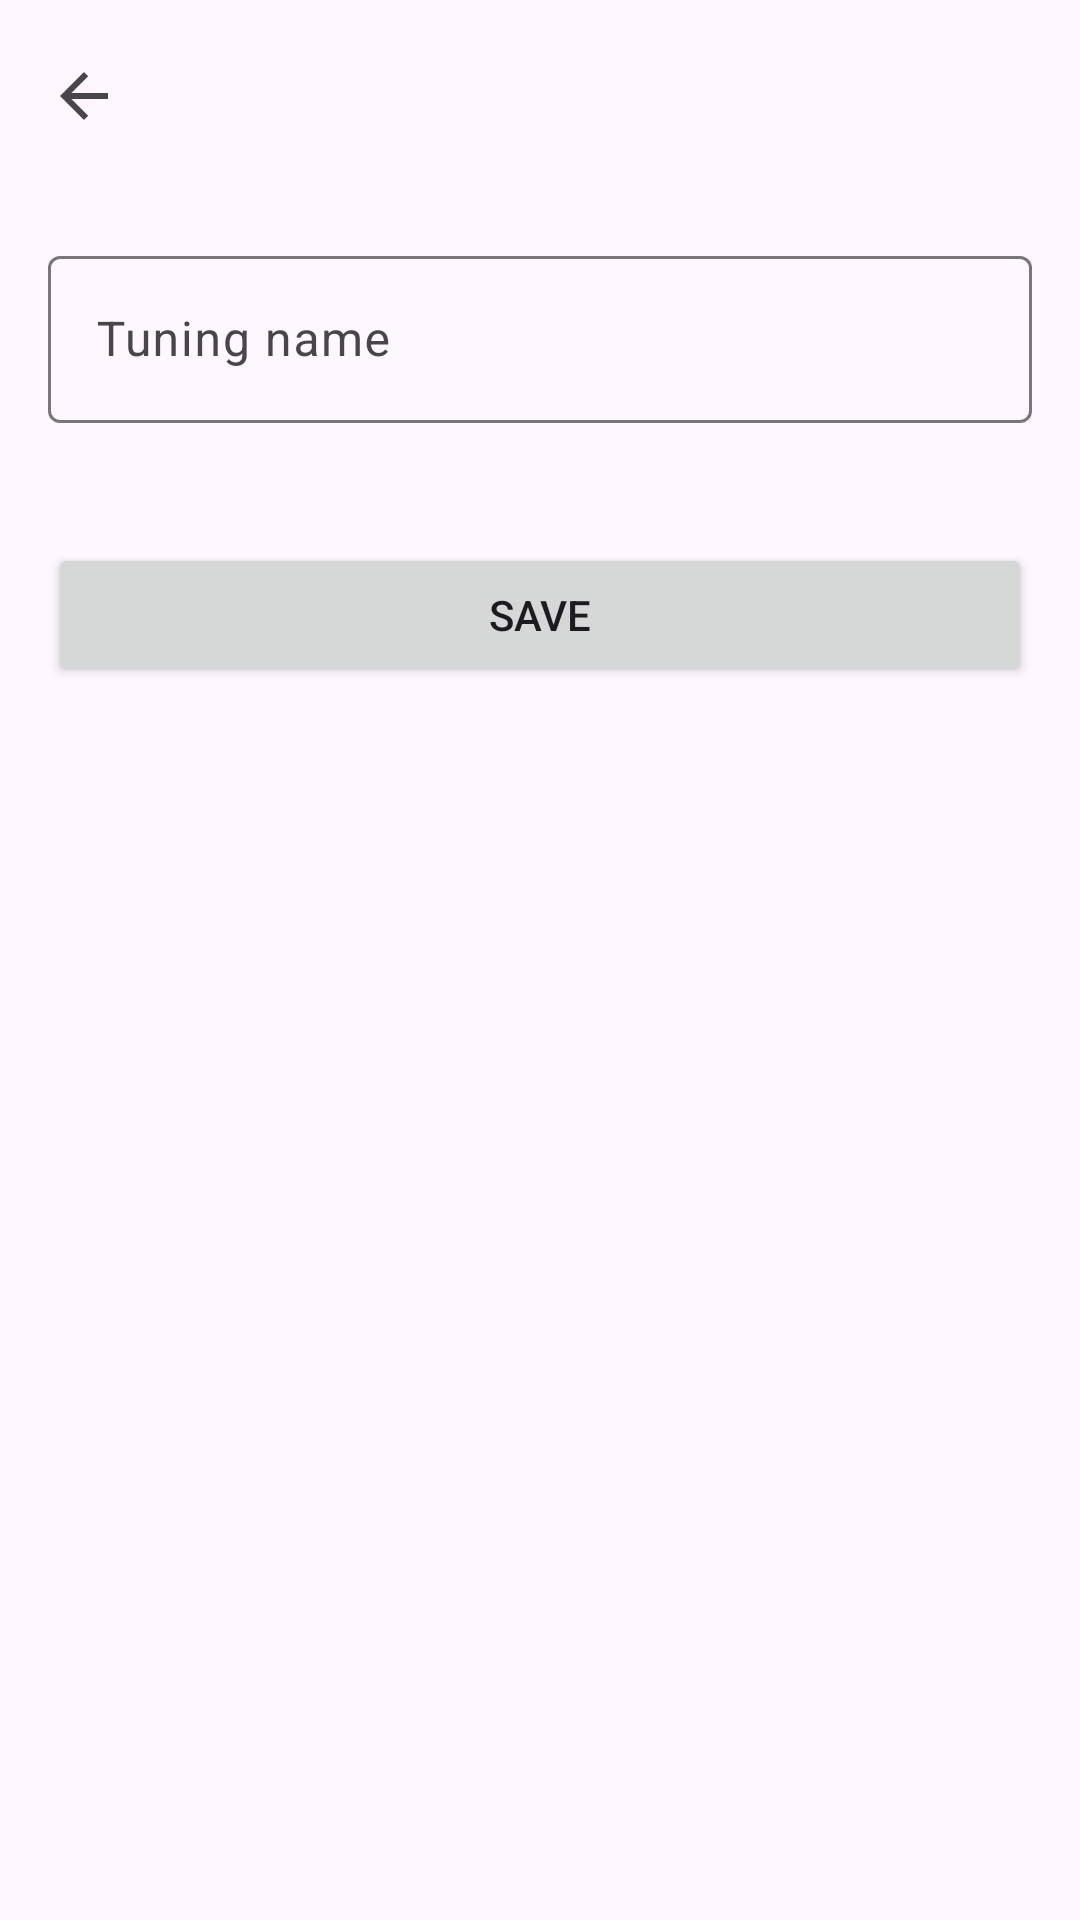

Android layout source for this screen:
<!-- AndroidManifest.xml: application theme Theme.OpenTuner -->
<!-- res/layout/activity_tuning_editor.xml -->
<?xml version="1.0" encoding="utf-8"?>
<LinearLayout xmlns:android="http://schemas.android.com/apk/res/android"
    xmlns:app="http://schemas.android.com/apk/res-auto"
    android:layout_width="match_parent"
    android:layout_height="match_parent"
    android:background="?attr/colorSurface"
    android:fitsSystemWindows="true"
    android:orientation="vertical">

    <com.google.android.material.appbar.MaterialToolbar
        android:id="@+id/toolbar"
        android:layout_width="match_parent"
        android:layout_height="?attr/actionBarSize"
        app:navigationIcon="?attr/homeAsUpIndicator" />

    <ScrollView
        android:layout_width="match_parent"
        android:layout_height="0dp"
        android:layout_weight="1">

        <LinearLayout
            android:layout_width="match_parent"
            android:layout_height="wrap_content"
            android:orientation="vertical"
            android:padding="16dp">

            <com.google.android.material.textfield.TextInputLayout
                android:layout_width="match_parent"
                android:layout_height="wrap_content"
                android:hint="@string/tuning_name">

                <com.google.android.material.textfield.TextInputEditText
                    android:id="@+id/edit_name"
                    android:layout_width="match_parent"
                    android:layout_height="wrap_content"
                    android:inputType="textCapSentences"
                    android:maxLength="30"
                    android:singleLine="true" />
            </com.google.android.material.textfield.TextInputLayout>

            <com.google.android.material.button.MaterialButtonToggleGroup
                android:id="@+id/instrument_group"
                android:layout_width="match_parent"
                android:layout_height="wrap_content"
                android:layout_marginTop="12dp"
                app:selectionRequired="true"
                app:singleSelection="true">

                <Button
                    android:id="@+id/btn_guitar"
                    style="?attr/materialButtonOutlinedStyle"
                    android:layout_width="0dp"
                    android:layout_height="wrap_content"
                    android:layout_weight="1"
                    android:text="@string/guitar" />

                <Button
                    android:id="@+id/btn_bass"
                    style="?attr/materialButtonOutlinedStyle"
                    android:layout_width="0dp"
                    android:layout_height="wrap_content"
                    android:layout_weight="1"
                    android:text="@string/bass" />
            </com.google.android.material.button.MaterialButtonToggleGroup>

            <LinearLayout
                android:id="@+id/rows"
                android:layout_width="match_parent"
                android:layout_height="wrap_content"
                android:layout_marginTop="12dp"
                android:orientation="vertical" />

            <Button
                android:id="@+id/btn_save"
                android:layout_width="match_parent"
                android:layout_height="wrap_content"
                android:layout_marginTop="16dp"
                android:text="@string/save" />

            <Button
                android:id="@+id/btn_delete"
                style="?attr/materialButtonOutlinedStyle"
                android:layout_width="match_parent"
                android:layout_height="wrap_content"
                android:layout_marginTop="8dp"
                android:text="@string/delete"
                android:visibility="gone" />
        </LinearLayout>
    </ScrollView>
</LinearLayout>
<!-- resources referenced by this layout -->
<resources>
  <string name="bass">Bass</string>
  <string name="delete">Delete</string>
  <string name="guitar">Guitar</string>
  <string name="save">Save</string>
  <string name="tuning_name">Tuning name</string>
  <style name="Theme.OpenTuner" parent="Theme.Material3.DayNight.NoActionBar" />
</resources>
